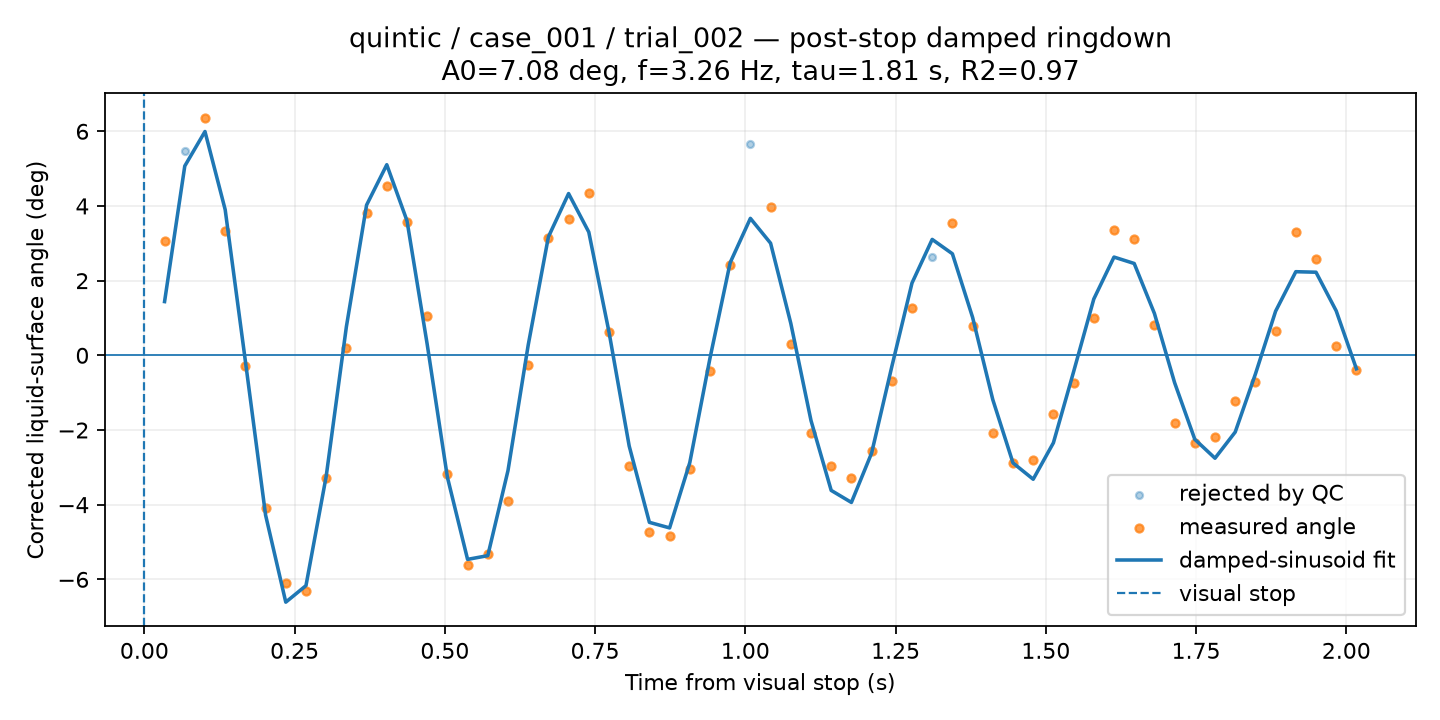

Values plotted in this chart, from the file beside it:
time_from_visual_stop_s, surface_angle_corrected_deg, fit_used, quality, ringdown_fit_angle_deg
0.03361, 3.05, 1, GOOD, 1.439
0.06723, 5.463, 0, BAD, 5.069
0.1008, 6.367, 1, CHECK, 5.994
0.1345, 3.32, 1, CHECK, 3.901
0.1681, -0.2727, 1, GOOD, -0.1545
0.2017, -4.102, 1, GOOD, -4.278
0.2353, -6.092, 1, GOOD, -6.611
0.2689, -6.302, 1, GOOD, -6.168
0.3025, -3.282, 1, GOOD, -3.243
0.3361, 0.1889, 1, GOOD, 0.7653
0.3697, 3.817, 1, GOOD, 4.024
0.4034, 4.538, 1, GOOD, 5.104
0.437, 3.562, 1, GOOD, 3.605
0.4706, 1.042, 1, GOOD, 0.2977
0.5042, -3.179, 1, GOOD, -3.263
0.5378, -5.629, 1, GOOD, -5.465
0.5714, -5.328, 1, GOOD, -5.365
0.605, -3.895, 1, GOOD, -3.088
0.6387, -0.2659, 1, GOOD, 0.2719
0.6723, 3.145, 1, CHECK, 3.171
0.7059, 3.642, 1, GOOD, 4.332
0.7395, 4.341, 1, CHECK, 3.301
0.7731, 0.6203, 1, GOOD, 0.6254
0.8067, -2.958, 1, GOOD, -2.429
0.8403, -4.744, 1, GOOD, -4.473
0.8739, -4.841, 1, GOOD, -4.622
0.9076, -3.045, 1, GOOD, -2.873
0.9412, -0.4198, 1, GOOD, -0.07512
0.9748, 2.409, 1, GOOD, 2.483
1.008, 5.669, 0, BAD, 3.668
1.042, 3.959, 1, GOOD, 3.002
1.076, 0.3024, 1, GOOD, 0.8573
1.109, -2.087, 1, GOOD, -1.746
1.143, -2.961, 1, GOOD, -3.618
1.176, -3.282, 1, GOOD, -3.94
1.21, -2.559, 1, GOOD, -2.62
1.244, -0.6808, 1, GOOD, -0.3045
1.277, 1.268, 1, GOOD, 1.936
1.311, 2.637, 0, BAD, 3.104
1.345, 3.545, 1, GOOD, 2.72
1.378, 0.7731, 1, GOOD, 1.017
1.412, -2.087, 1, GOOD, -1.188
1.445, -2.871, 1, GOOD, -2.882
1.479, -2.81, 1, GOOD, -3.319
1.513, -1.585, 1, GOOD, -2.343
1.546, -0.7511, 1, GOOD, -0.4402
1.58, 1, 1, GOOD, 1.508
1.613, 3.353, 1, GOOD, 2.631
1.647, 3.111, 1, GOOD, 2.46
1.681, 0.8165, 1, GOOD, 1.123
1.714, -1.806, 1, GOOD, -0.7326
1.748, -2.355, 1, GOOD, -2.25
1.782, -2.184, 1, GOOD, -2.756
1.815, -1.213, 1, GOOD, -2.055
1.849, -0.7243, 1, GOOD, -0.502
1.882, 0.6414, 1, GOOD, 1.181
1.916, 3.311, 1, CHECK, 2.24
1.95, 2.581, 1, GOOD, 2.226
1.983, 0.2494, 1, GOOD, 1.19
2.017, -0.3997, 1, GOOD, -0.3612
